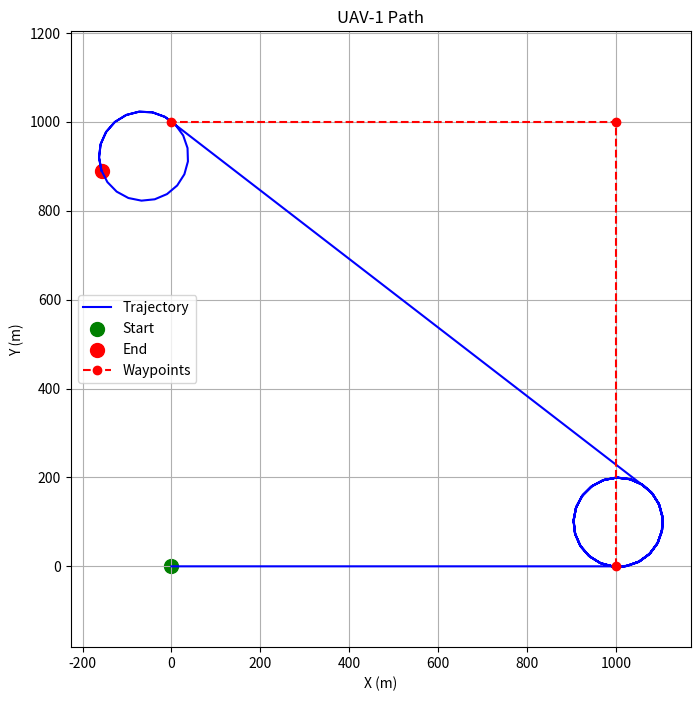

Here is the Python script that generated this plot:
import numpy as np
from enum import Enum
from typing import List, Tuple, Optional
import time

class UAVStatus(Enum):
    ACTIVE = "active"
    DESTROYED = "destroyed"
    RETURNING = "returning"
    STANDBY = "standby"
    CIRCLE = "circle"

class MissionType(Enum):
    PREPARATION = "preparation"
    RECONNAISSANCE = "reconnaissance"
    ATTACK = "attack"
    CONTAINMENT = "containment"
    IDLE = "idle"

class UAV:
    def __init__(self, uav_id: int, initial_position: Tuple[float, float, float]):
        # 基本属性
        self.id = uav_id
        self.init_global_position = np.array((0, 0, 0),dtype=float) # (altitude, latitude, longitude)
        self.position = np.array(initial_position, dtype=float)  # (x, y, z)
        self.velocity = np.array([0.0, 0.0, 0.0])  # 速度向量 (vx, vy, vz)
        self.heading = 0.0  # 航向角，弧度制
        self.status = UAVStatus.STANDBY
        self.fuel = 100.0  # 剩余燃料百分比
        self.turn_radius = 100.0  # 最小转弯半径，米
        self.max_speed = 40.0  # 最大速度，m/s
        self.min_speed = 15.0  # 最小速度，m/s
        self.current_speed = 30.0  # 当前速度大小
        
        # 任务相关
        self.current_mission = MissionType.IDLE
        self.group_id = None
        # TODO：兼容其他课题，暂时不清楚有什么用处
        self.task_flag = None
        self.task_phase = None
        self.task_type = None
        
        # 路径和导航相关
        self.target_position = None  # 目标位置
        self.path_points = []  # 路径点列表 [(x,y,z), ...]
        self.current_path_index = 0  # 当前路径点索引
        
        # 倍速控制相关
        self.speed_multiplier = 1.0  # 倍速系数，1.0为正常速度
        self.base_update_interval = 0.1  # 基础更新间隔，秒
        self.path_sampling_rate = 1  # 路径采样率，1表示不跳过，2表示每2个点取1个
        self.last_update_time = time.time()
        
        # 仿真控制
        self.position_history = [self.position.copy()]  # 位置历史记录
        self.is_path_complete = False
    
    def set_speed_multiplier(self, multiplier: float):
        """设置倍速系数"""
        self.speed_multiplier = max(0.1, multiplier)  # 最小0.1倍速
        self.update_sampling_rate()
    
    def update_sampling_rate(self):
        """根据倍速系数更新路径采样率"""
        if self.speed_multiplier >= 2.0:
            # 高倍速时，增加采样率（跳过更多路径点）
            self.path_sampling_rate = int(self.speed_multiplier)
        else:
            # 低倍速时，正常采样
            self.path_sampling_rate = 1
    
    def set_path(self, path_points: List[Tuple[float, float, float]]):
        """设置路径点列表（不包含当前位置）"""
        if not path_points:
            self.path_points = []
            self.target_position = None
            return
        
        self.path_points = [np.array(p, dtype=float) for p in path_points]
        self.current_path_index = 0
        self.target_position = self.path_points[0]  # 第一个目标
        self.is_path_complete = False
    
    def get_next_waypoint(self) -> Optional[np.ndarray]:
        """获取下一个路径点，考虑倍速和采样"""
        self.current_path_index += self.path_sampling_rate
                
        if self.current_path_index >= len(self.path_points):
            self.is_path_complete = True
            return None
        
        waypoint = self.path_points[self.current_path_index]
        return waypoint
    
    def normalize_angle(self, angle):
        """将角度归一化到 [-π, π] 范围"""
        while angle > np.pi:
            angle -= 2 * np.pi
        while angle < -np.pi:
            angle += 2 * np.pi
        return angle
    
    def update_position(self, dt: float = None):
        """更新无人机位置"""
        if dt is None:
            current_time = time.time()
            dt = (current_time - self.last_update_time) * self.speed_multiplier
            self.last_update_time = current_time
        else:
            dt = dt * self.speed_multiplier
        
        if self.status != UAVStatus.ACTIVE or self.target_position is None:
            return
        
        # 计算到目标的方向和距离
        direction_vector = self.target_position - self.position
        distance_to_target = np.linalg.norm(direction_vector[:2])
        
        # 如果接近当前目标点，获取下一个路径点
        if distance_to_target < 5.0:  # 5米容差
            next_waypoint = self.get_next_waypoint()
            if next_waypoint is not None:
                self.target_position = next_waypoint
                direction_vector = self.target_position - self.position
                distance_to_target = np.linalg.norm(direction_vector)
            else:
                # 路径完成
                self.is_path_complete = True
                return
        
        if distance_to_target > 0:
            # 计算期望航向角
            desired_heading = np.arctan2(direction_vector[1], direction_vector[0])
            
            # 计算航向角差值
            heading_error = self.normalize_angle(desired_heading - self.heading)
            
            # 应用转弯半径约束
            max_turn_rate = self.current_speed / self.turn_radius  # rad/s
            max_heading_change = max_turn_rate * dt
            
            # 限制航向变化率
            if abs(heading_error) > max_heading_change:
                heading_change = np.sign(heading_error) * max_heading_change
            else:
                heading_change = heading_error
            
            # 更新航向角
            self.heading += heading_change
            self.heading = self.normalize_angle(self.heading)
            
            # 更新速度向量（基于当前航向角）
            self.velocity = np.array([
                self.current_speed * np.cos(self.heading),
                self.current_speed * np.sin(self.heading),
                0.0  # 简化为2D运动
            ])
            
            # 更新位置
            displacement = self.velocity * dt
            self.position += displacement
            
            # 更新燃料消耗（简化模型）
            fuel_consumption_rate = 0.1  # 每秒消耗0.1%
            self.fuel -= fuel_consumption_rate * dt * self.speed_multiplier
            self.fuel = max(0.0, self.fuel)
            
            # 记录位置历史
            self.position_history.append(self.position.copy())
            
            # 检查燃料状态
            if self.fuel <= 0:
                self.status = UAVStatus.DESTROYED
    
    def set_mission(self, mission_type: MissionType):
        """设置当前任务"""
        self.current_mission = mission_type
    
    def set_group_cluster(self, group_id: int, cluster_id: int):
        """设置分组和分簇信息"""
        self.group_id = group_id
        self.cluster_id = cluster_id
    
    def activate(self):
        """激活无人机"""
        if self.fuel > 0:
            self.status = UAVStatus.ACTIVE
    
    def destroy(self):
        """销毁无人机"""
        self.status = UAVStatus.DESTROYED
        self.velocity = np.array([0.0, 0.0, 0.0])
    
    def get_current_update_interval(self) -> float:
        """获取当前更新间隔（用于外部调用控制）"""
        return self.base_update_interval / self.speed_multiplier
    
    def get_position_for_simulation(self) -> Tuple[float, float, float]:
        """获取位置信息用于发送给上层仿真软件"""
        return tuple(self.position)
    
    def get_status_info(self) -> dict:
        """获取状态信息"""
        return {
            'id': self.id,
            'position': self.position.tolist(),
            'velocity': self.velocity.tolist(),
            'heading': self.heading,
            'status': self.status.value,
            'fuel': self.fuel,
            'mission': self.current_mission.value,
            'group_id': self.group_id,
            'speed_multiplier': self.speed_multiplier,
            'path_progress': f"{self.current_path_index}/{len(self.path_points)}",
            'is_path_complete': self.is_path_complete
        }
    
    def __str__(self):
        return f"UAV-{self.id}: pos={self.position}, status={self.status.value}, fuel={self.fuel:.1f}%"


import matplotlib.pyplot as plt

def plot_uav_path(uav: UAV):
    history = np.array(uav.position_history)
    plt.figure(figsize=(8, 8))
    plt.plot(history[:, 0], history[:, 1], 'b-', label='Trajectory')
    plt.scatter(history[0, 0], history[0, 1], c='green', s=100, label='Start')
    plt.scatter(history[-1, 0], history[-1, 1], c='red', s=100, label='End')
    
    # 绘制原始路径点
    if uav.path_points:
        path = np.array(uav.path_points)
        plt.plot(path[:, 0], path[:, 1], 'ro--', label='Waypoints')
    
    plt.xlabel('X (m)')
    plt.ylabel('Y (m)')
    plt.title(f'UAV-{uav.id} Path')
    plt.legend()
    plt.grid(True)
    plt.axis('equal')
    plt.show()

# 使用示例
if __name__ == "__main__":
    # 创建无人机
    uav = UAV(uav_id=1, initial_position=(0, 0, 100))
    
    # 设置路径
    path = [ (1000, 0, 100), (1000, 1000, 100), (0, 1000, 100)]
    uav.set_path(path)
    
    # 激活无人机
    uav.activate()
    
    # 设置2倍速
    uav.set_speed_multiplier(2.0)
    
    # 仿真循环
    for i in range(200):
        uav.update_position(dt=0.5)
        print(f"Step {i}: {uav}")
        
        if uav.is_path_complete:
            print("Path completed!")
            break
        
        time.sleep(uav.get_current_update_interval())
    plot_uav_path(uav)
